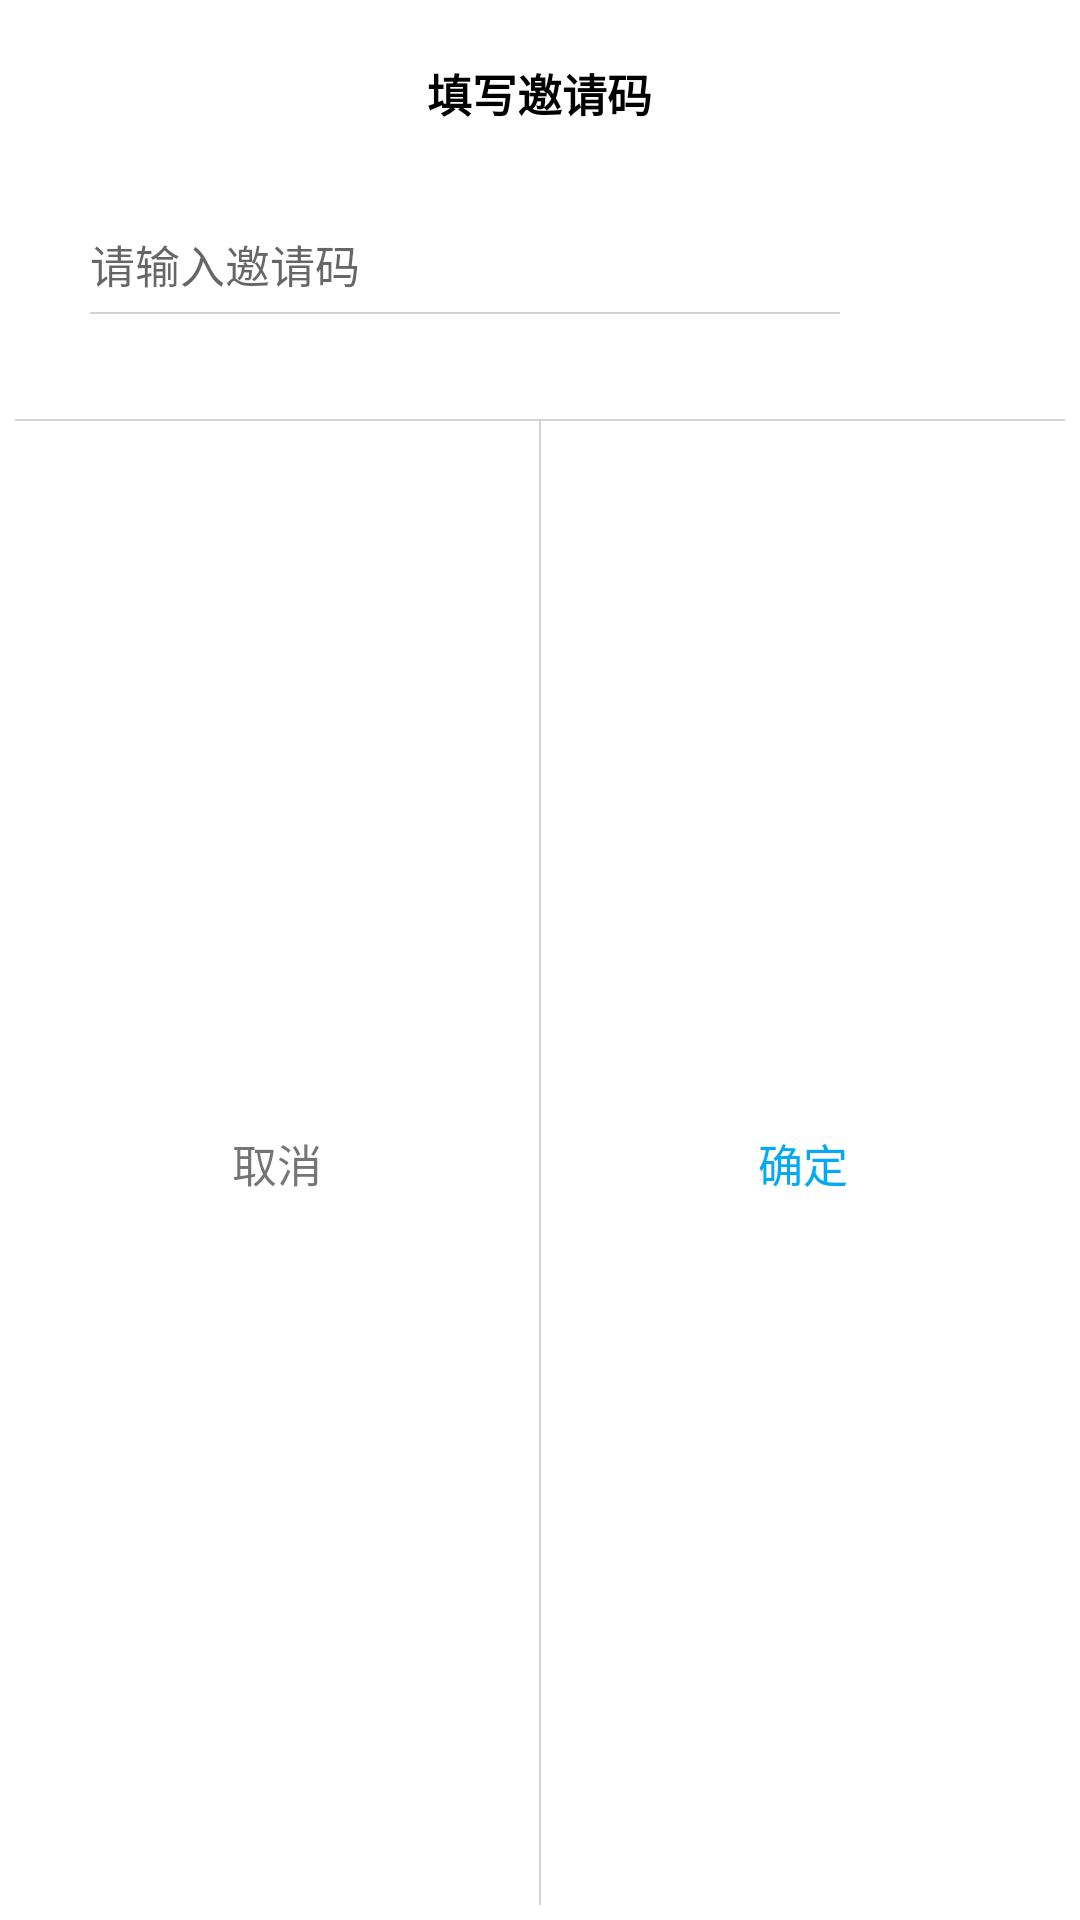

This screen was rendered from an Android layout file. Write that file and the resources it references.
<!-- AndroidManifest.xml: application theme Theme.Scaffold -->
<!-- res/layout/invitedialog.xml -->
<?xml version="1.0" encoding="utf-8"?>
<androidx.appcompat.widget.LinearLayoutCompat
    xmlns:android="http://schemas.android.com/apk/res/android"
    android:background="@drawable/values_invitedialog"
    android:layout_width="300dp"
    android:layout_height="180dp"
    android:orientation="vertical">
    <TextView
        android:layout_width="wrap_content"
        android:layout_height="wrap_content"
        android:text="填写邀请码"
        android:layout_gravity="center_horizontal"
        android:layout_marginTop="15dp"
        android:textSize="15sp"
        android:textStyle="bold"
        android:textColor="@color/black"/>
    <EditText
        android:id="@+id/ed_invite"
        android:background="@color/transparent"
        android:layout_width="250dp"
        android:layout_height="wrap_content"
        android:hint="请输入邀请码"
        android:textSize="15sp"
        android:layout_marginLeft="25dp"
        android:layout_marginTop="35dp"/>
    <View
        android:layout_width="250dp"
        android:layout_height="0.5dp"
        android:background="@color/gray"
        android:layout_marginTop="5dp"
        android:layout_marginLeft="25dp"/>

    <View
        android:layout_width="fill_parent"
        android:layout_height="0.5dp"
        android:background="@color/gray"
        android:layout_marginTop="35dp"/>
    <androidx.appcompat.widget.LinearLayoutCompat
        android:layout_width="match_parent"
        android:layout_height="match_parent">
        <TextView
            android:id="@+id/no"
            android:layout_width="match_parent"
            android:layout_height="match_parent"
            android:text="取消"
            android:textSize="15sp"
            android:gravity="center"
            android:layout_weight="1"/>
        <View
            android:layout_width="0.5dp"
            android:layout_height="fill_parent"
            android:background="@color/gray"/>
        <TextView
            android:id="@+id/yes"
            android:layout_width="match_parent"
            android:layout_height="match_parent"
            android:text="确定"
            android:textSize="15sp"
            android:textColor="#03A9F4"
            android:gravity="center"
            android:layout_weight="1"/>
    </androidx.appcompat.widget.LinearLayoutCompat>



</androidx.appcompat.widget.LinearLayoutCompat>
<!-- resources referenced by this layout -->
<resources>
  <color name="black">#FF000000</color>
  <color name="gray">#d3d3d3</color>
  <color name="transparent">#00000000</color>
  <!-- drawable values_invitedialog (drawable) -->
  <?xml version="1.0" encoding="utf-8"?>
  <shape xmlns:android="http://schemas.android.com/apk/res/android">
      <corners android:radius="10dp"/>
     <solid android:color="@color/white"/>
      <padding
          android:left="5dp"
          android:right="5dp"
          android:top="5dp"
          android:bottom="5dp"/>
  </shape>
  <style name="Theme.Scaffold" parent="Base.Theme.Scaffold" />
  <color name="white">#FFFFFFFF</color>
  <style name="Base.Theme.Scaffold" parent="Theme.MaterialComponents.Light.NoActionBar">
  
          <item name="colorPrimary">@color/my_light_primary</item>
  
          
          <item name="colorPrimaryVariant">@color/my_light_primary</item>
          <item name="colorOnPrimary">@color/white</item>
      </style>
  <color name="my_light_primary">#3F51B5</color>
</resources>
